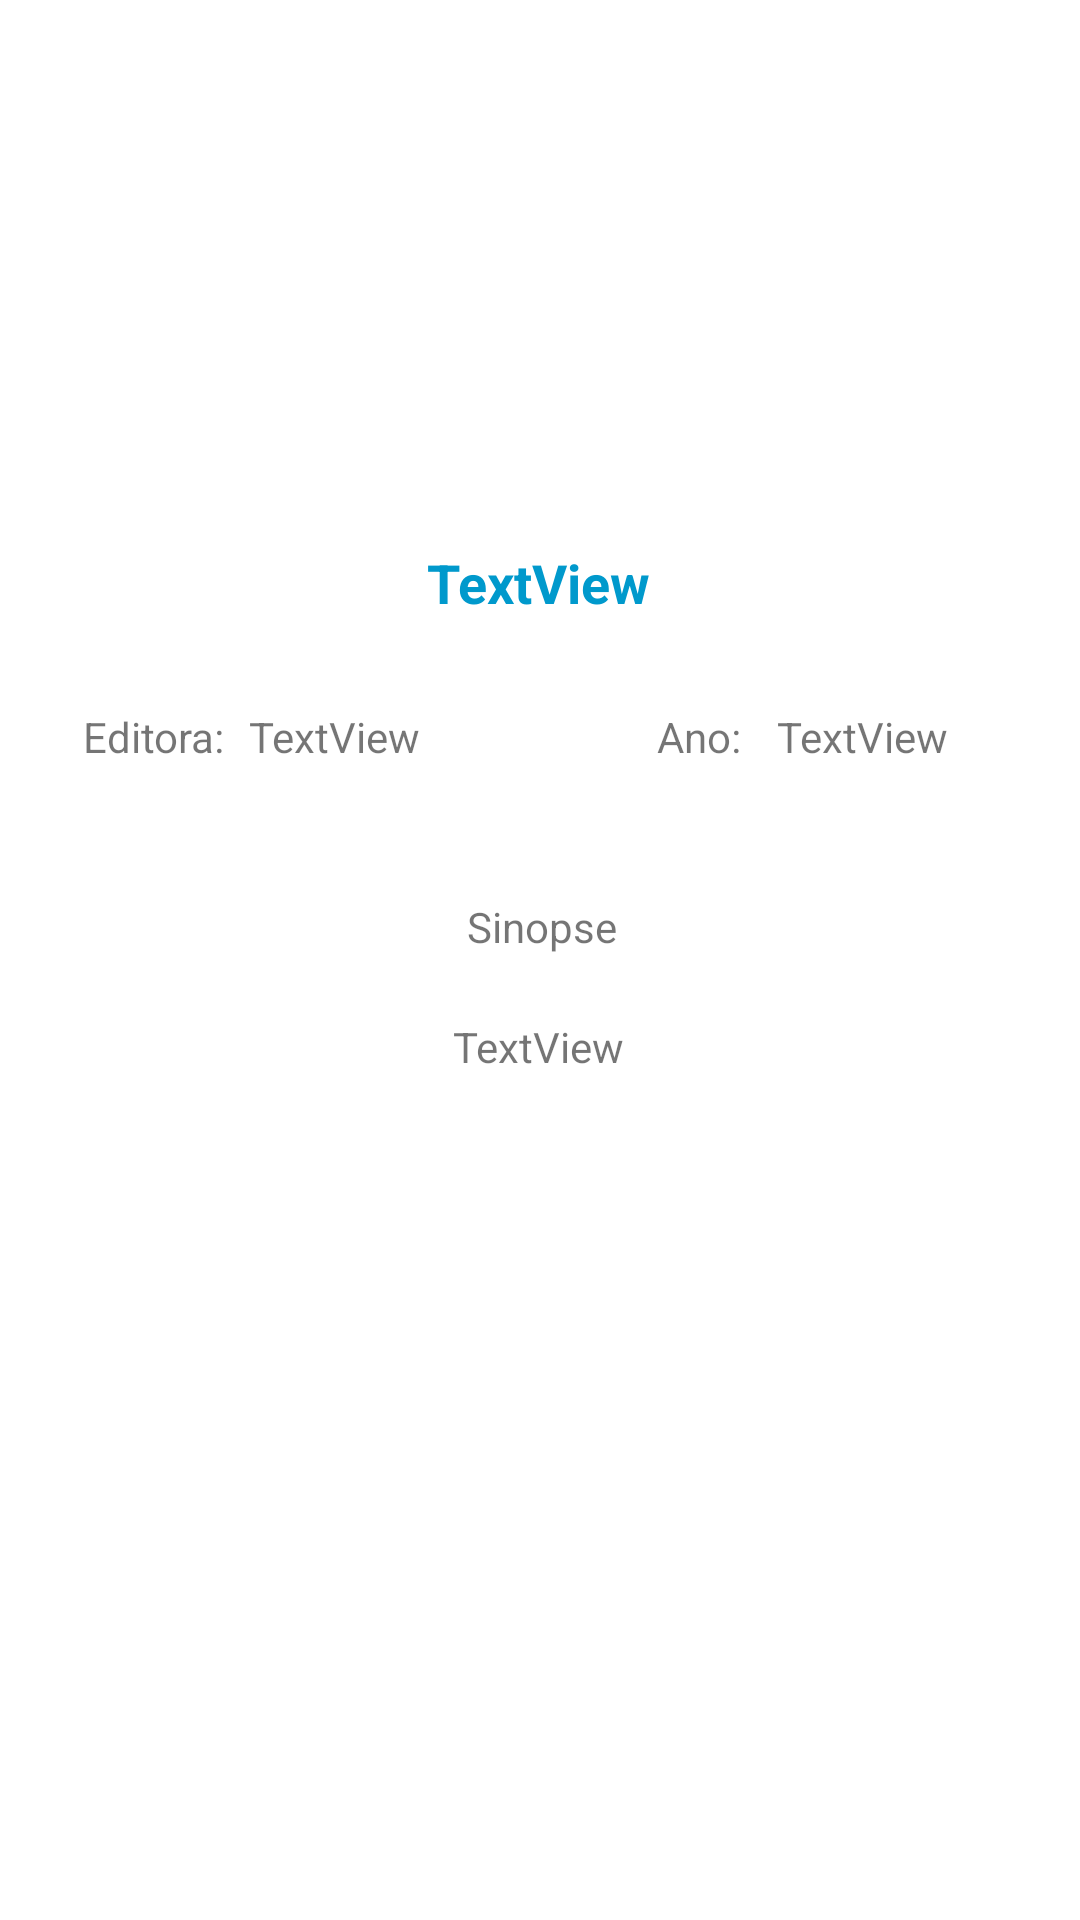

Write the Android layout XML for this screen, with the resource values it uses.
<!-- AndroidManifest.xml: application theme Theme.RecyclerViewLowerVersionAS -->
<!-- res/layout/more_details.xml -->
<?xml version="1.0" encoding="utf-8"?>
<androidx.constraintlayout.widget.ConstraintLayout xmlns:android="http://schemas.android.com/apk/res/android"
    xmlns:app="http://schemas.android.com/apk/res-auto"
    xmlns:tools="http://schemas.android.com/tools"
    android:layout_width="match_parent"
    android:layout_height="match_parent">

    <ImageView
        android:id="@+id/bookCover"
        android:layout_width="130dp"
        android:layout_height="130dp"
        android:layout_marginStart="141dp"
        android:layout_marginTop="33dp"
        android:layout_marginEnd="142dp"
        app:layout_constraintEnd_toEndOf="parent"
        app:layout_constraintStart_toStartOf="parent"
        app:layout_constraintTop_toTopOf="parent"
        tools:srcCompat="@tools:sample/avatars" />

    <TextView
        android:id="@+id/title"
        android:layout_width="wrap_content"
        android:layout_height="wrap_content"
        android:layout_marginStart="176dp"
        android:layout_marginTop="19dp"
        android:layout_marginEnd="177dp"
        android:text="TextView"
        android:textStyle="bold"
        android:textSize="18sp"
        android:textColor="@android:color/holo_blue_dark"
        app:layout_constraintEnd_toEndOf="parent"
        app:layout_constraintStart_toStartOf="parent"
        app:layout_constraintTop_toBottomOf="@+id/bookCover" />

    <TextView
        android:id="@+id/year"
        android:layout_width="wrap_content"
        android:layout_height="wrap_content"
        android:layout_marginTop="236dp"
        android:layout_marginEnd="44dp"
        android:text="TextView"
        app:layout_constraintEnd_toEndOf="parent"
        app:layout_constraintTop_toTopOf="parent" />

    <TextView
        android:id="@+id/publisher"
        android:layout_width="wrap_content"
        android:layout_height="wrap_content"
        android:layout_marginStart="83dp"
        android:layout_marginTop="236dp"
        android:text="TextView"
        app:layout_constraintStart_toStartOf="parent"
        app:layout_constraintTop_toTopOf="parent" />

    <TextView
        android:id="@+id/textView8"
        android:layout_width="wrap_content"
        android:layout_height="wrap_content"
        android:layout_marginStart="177dp"
        android:layout_marginTop="93dp"
        android:layout_marginEnd="176dp"
        android:text="Sinopse"
        app:layout_constraintEnd_toEndOf="parent"
        app:layout_constraintStart_toStartOf="parent"
        app:layout_constraintTop_toBottomOf="@+id/title" />

    <TextView
        android:id="@+id/textView6"
        android:layout_width="wrap_content"
        android:layout_height="wrap_content"
        android:layout_marginTop="236dp"
        android:layout_marginEnd="8dp"
        android:text="Editora:"
        app:layout_constraintEnd_toStartOf="@+id/publisher"
        app:layout_constraintTop_toTopOf="parent" />

    <TextView
        android:id="@+id/textView7"
        android:layout_width="wrap_content"
        android:layout_height="wrap_content"
        android:layout_marginTop="236dp"
        android:layout_marginEnd="12dp"
        android:text="Ano:"
        app:layout_constraintEnd_toStartOf="@+id/year"
        app:layout_constraintTop_toTopOf="parent" />

    <TextView
        android:id="@+id/resume"
        android:layout_width="wrap_content"
        android:layout_height="wrap_content"
        android:layout_marginStart="176dp"
        android:layout_marginTop="21dp"
        android:layout_marginEnd="177dp"
        android:text="TextView"
        app:layout_constraintEnd_toEndOf="parent"
        app:layout_constraintStart_toStartOf="parent"
        app:layout_constraintTop_toBottomOf="@+id/textView8" />
</androidx.constraintlayout.widget.ConstraintLayout>
<!-- resources referenced by this layout -->
<resources>
  <style name="Theme.RecyclerViewLowerVersionAS" parent="Theme.MaterialComponents.DayNight.DarkActionBar">
          
          <item name="colorPrimary">@color/purple_500</item>
          <item name="colorPrimaryVariant">@color/purple_700</item>
          <item name="colorOnPrimary">@color/white</item>
          
          <item name="colorSecondary">@color/teal_200</item>
          <item name="colorSecondaryVariant">@color/teal_700</item>
          <item name="colorOnSecondary">@color/black</item>
          
          <item name="android:statusBarColor" tools:targetApi="l">?attr/colorPrimaryVariant</item>
          
      </style>
  <!-- not gathered from this repository: default colours our renderer supplied (Android Studio template values) -->
  <color name="purple_500">#FF6200EE</color>
  <color name="purple_700">#FF3700B3</color>
  <color name="teal_200">#FF03DAC5</color>
  <color name="teal_700">#FF018786</color>
  <color name="black">#FF000000</color>
  <color name="white">#FFFFFFFF</color>
</resources>
